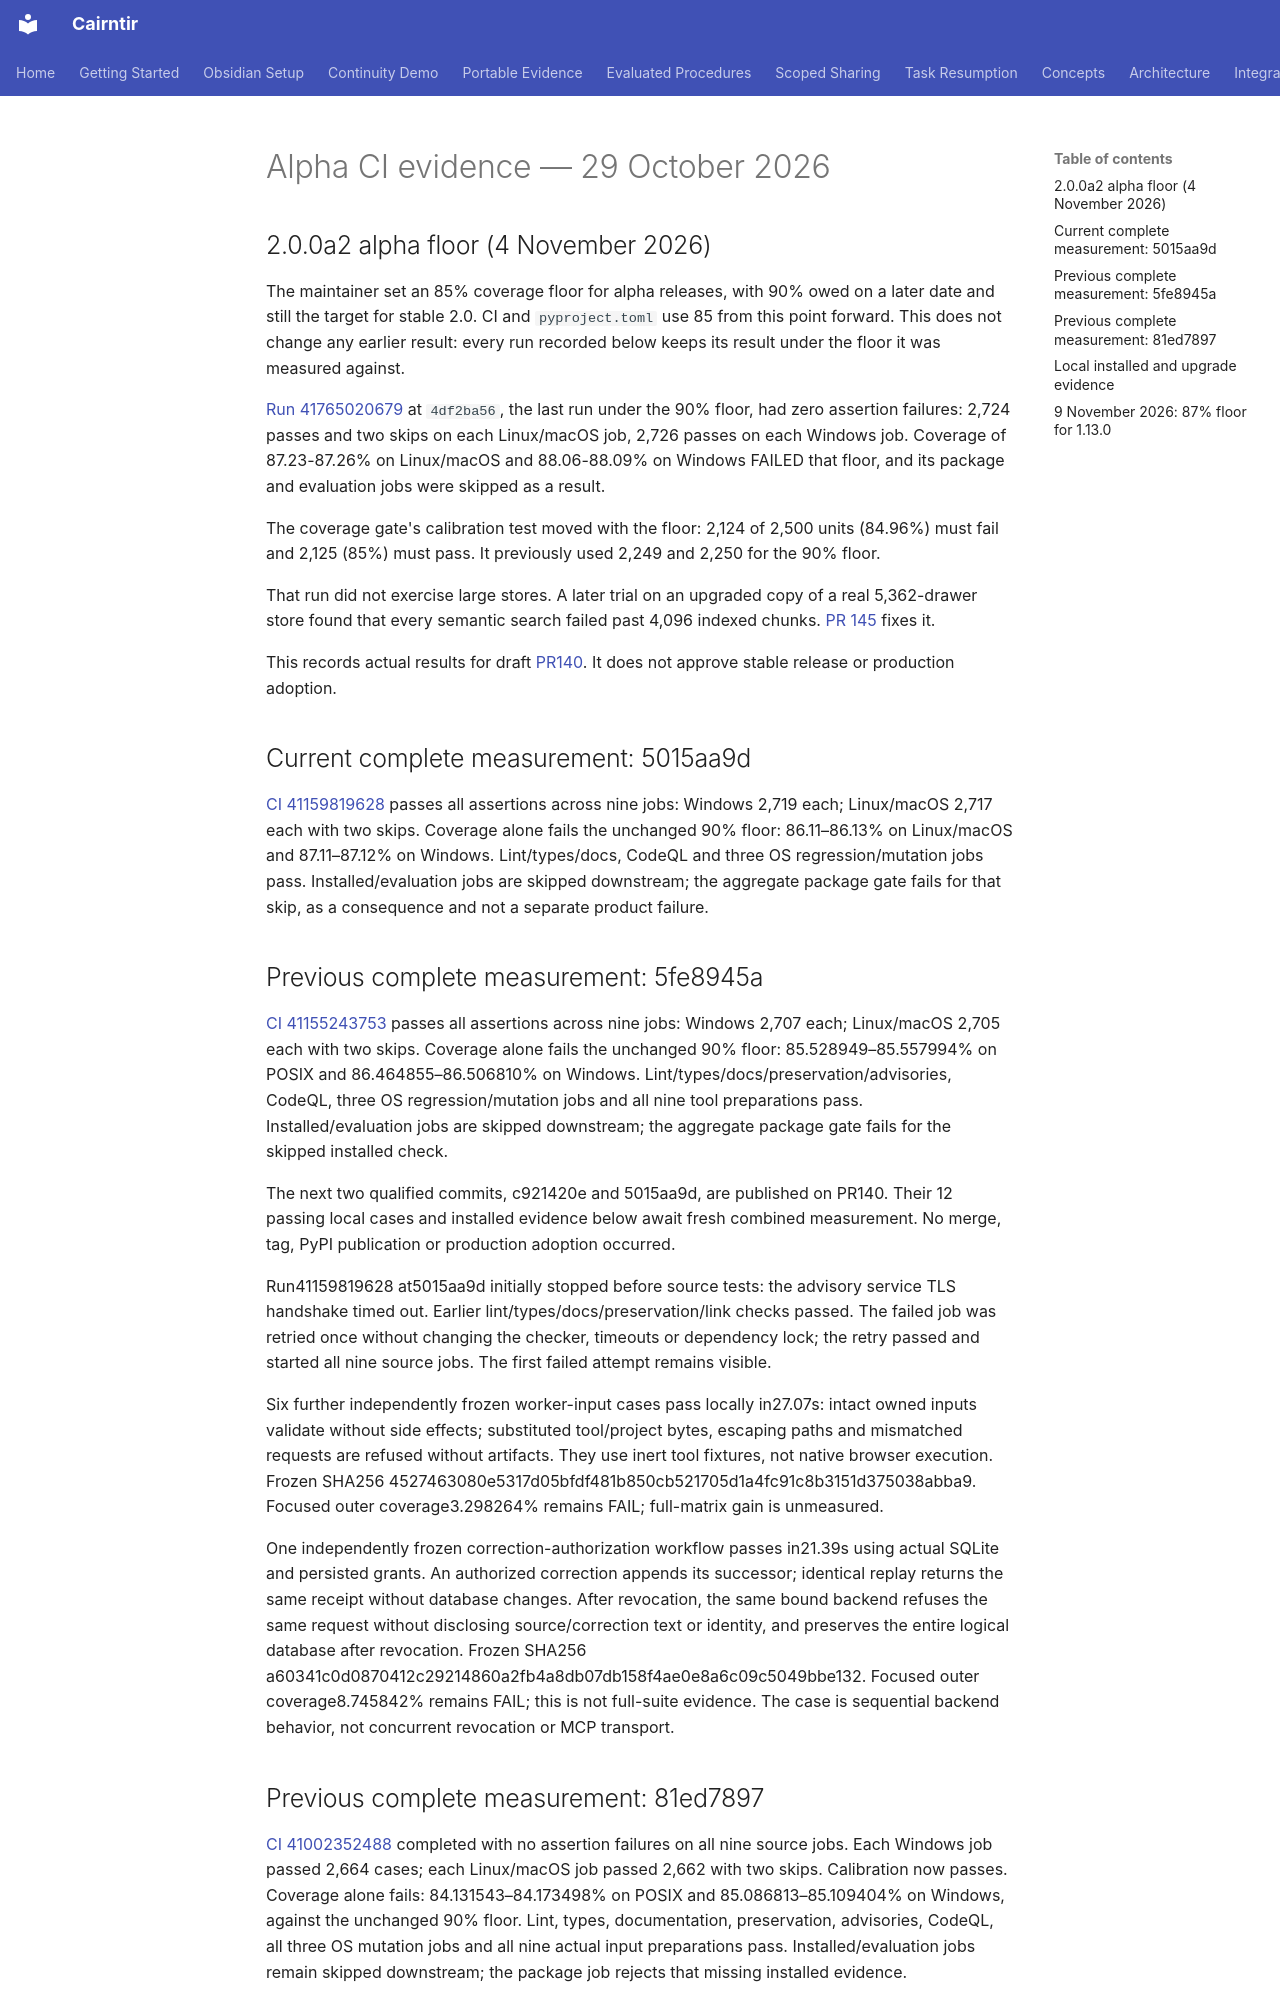

repository: pnmcguire480/cairntir · page: release/v2-alpha-ci/index.html · generator: mkdocs

# Alpha CI evidence — 29 October 2026

## 2.0.0a2 alpha floor (4 November 2026)

The maintainer set an 85% coverage floor for alpha releases, with 90% owed on a later date and still the target for stable 2.0. CI and `pyproject.toml` use 85 from this point forward. This does not change any earlier result: every run recorded below keeps its result under the floor it was measured against.

[Run 41765020679](https://github.com/pnmcguire480/cairntir/actions/runs/41765020679) at `4df2ba56`, the last run under the 90% floor, had zero assertion failures: 2,724 passes and two skips on each Linux/macOS job, 2,726 passes on each Windows job. Coverage of 87.23-87.26% on Linux/macOS and 88.06-88.09% on Windows FAILED that floor, and its package and evaluation jobs were skipped as a result.

The coverage gate's calibration test moved with the floor: 2,124 of 2,500 units (84.96%) must fail and 2,125 (85%) must pass. It previously used 2,249 and 2,250 for the 90% floor.

That run did not exercise large stores. A later trial on an upgraded copy of a real 5,362-drawer store found that every semantic search failed past 4,096 indexed chunks. [PR 145](https://github.com/pnmcguire480/cairntir/pull/145) fixes it.

This records actual results for draft [PR140](https://github.com/pnmcguire480/cairntir/pull/140). It does not approve stable release or production adoption.

## Current complete measurement: 5015aa9d

[CI 41159819628](https://github.com/pnmcguire480/cairntir/actions/runs/41159819628)
passes all assertions across nine jobs: Windows 2,719 each; Linux/macOS 2,717
each with two skips. Coverage alone fails the unchanged 90% floor: 86.11–86.13%
on Linux/macOS and 87.11–87.12% on Windows. Lint/types/docs, CodeQL and three OS
regression/mutation jobs pass. Installed/evaluation jobs are skipped downstream;
the aggregate package gate fails for that skip, as a consequence and not a
separate product failure.

## Previous complete measurement: 5fe8945a

[CI 41155243753](https://github.com/pnmcguire480/cairntir/actions/runs/41155243753)
passes all assertions across nine jobs: Windows 2,707 each; Linux/macOS 2,705
each with two skips. Coverage alone fails the unchanged 90% floor:
85.528949–85.557994% on POSIX and 86.464855–86.506810% on Windows.
Lint/types/docs/preservation/advisories, CodeQL, three OS regression/mutation
jobs and all nine tool preparations pass. Installed/evaluation jobs are skipped
downstream; the aggregate package gate fails for the skipped installed check.

The next two qualified commits, c921420e and 5015aa9d, are published on PR140.
Their 12 passing local cases and installed evidence below await fresh combined
measurement. No merge, tag, PyPI publication or production adoption occurred.

Run41159819628 at5015aa9d initially stopped before source tests: the advisory
service TLS handshake timed out. Earlier lint/types/docs/preservation/link
checks passed. The failed job was retried once without changing the checker,
timeouts or dependency lock; the retry passed and started all nine source jobs.
The first failed attempt remains visible.

Six further independently frozen worker-input cases pass locally in27.07s:
intact owned inputs validate without side effects; substituted tool/project
bytes, escaping paths and mismatched requests are refused without artifacts.
They use inert tool fixtures, not native browser execution. Frozen SHA256
4527463080e5317d05bfdf481b850cb521705d1a4fc91c8b3151d375038abba9.
Focused outer coverage3.298264% remains FAIL; full-matrix gain is unmeasured.

One independently frozen correction-authorization workflow passes in21.39s
using actual SQLite and persisted grants. An authorized correction appends its
successor; identical replay returns the same receipt without database changes.
After revocation, the same bound backend refuses the same request without
disclosing source/correction text or identity, and preserves the entire logical
database after revocation. Frozen SHA256
a60341c0d0870412c29214860a2fb4a8db07db158f4ae0e8a6c09c5049bbe132.
Focused outer coverage8.745842% remains FAIL; this is not full-suite evidence.
The case is sequential backend behavior, not concurrent revocation or MCP transport.

## Previous complete measurement: 81ed7897

[CI 41002352488](https://github.com/pnmcguire480/cairntir/actions/runs/41002352488)
completed with no assertion failures on all nine source jobs. Each Windows job
passed 2,664 cases; each Linux/macOS job passed 2,662 with two skips. Calibration
now passes. Coverage alone fails: 84.131543–84.173498% on POSIX and
85.086813–85.109404% on Windows, against the unchanged 90% floor. Lint, types,
documentation, preservation, advisories, CodeQL, all three OS mutation jobs and
all nine actual input preparations pass. Installed/evaluation jobs remain
skipped downstream; the package job rejects that missing installed evidence.

The [frozen finish-line checklist](v2-finish-line.md) tracks the remaining
release requirements. Historical results below keep their original criteria.
